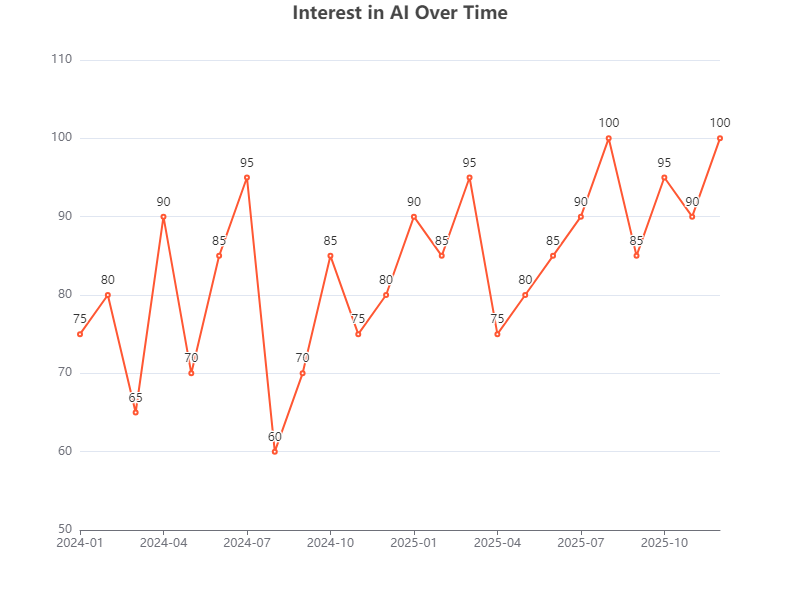

The data file committed next to this chart (first rows):
Date, Interest in AI
2024-01, 75
2024-02, 80
2024-03, 65
2024-04, 90
2024-05, 70
2024-06, 85
2024-07, 95
2024-08, 60
2024-09, 70
2024-10, 85
2024-11, 75
2024-12, 80
2025-01, 90
2025-02, 85
2025-03, 95
2025-04, 75
2025-05, 80
2025-06, 85
2025-07, 90
2025-08, 100
2025-09, 85
2025-10, 95
2025-11, 90
2025-12, 100
